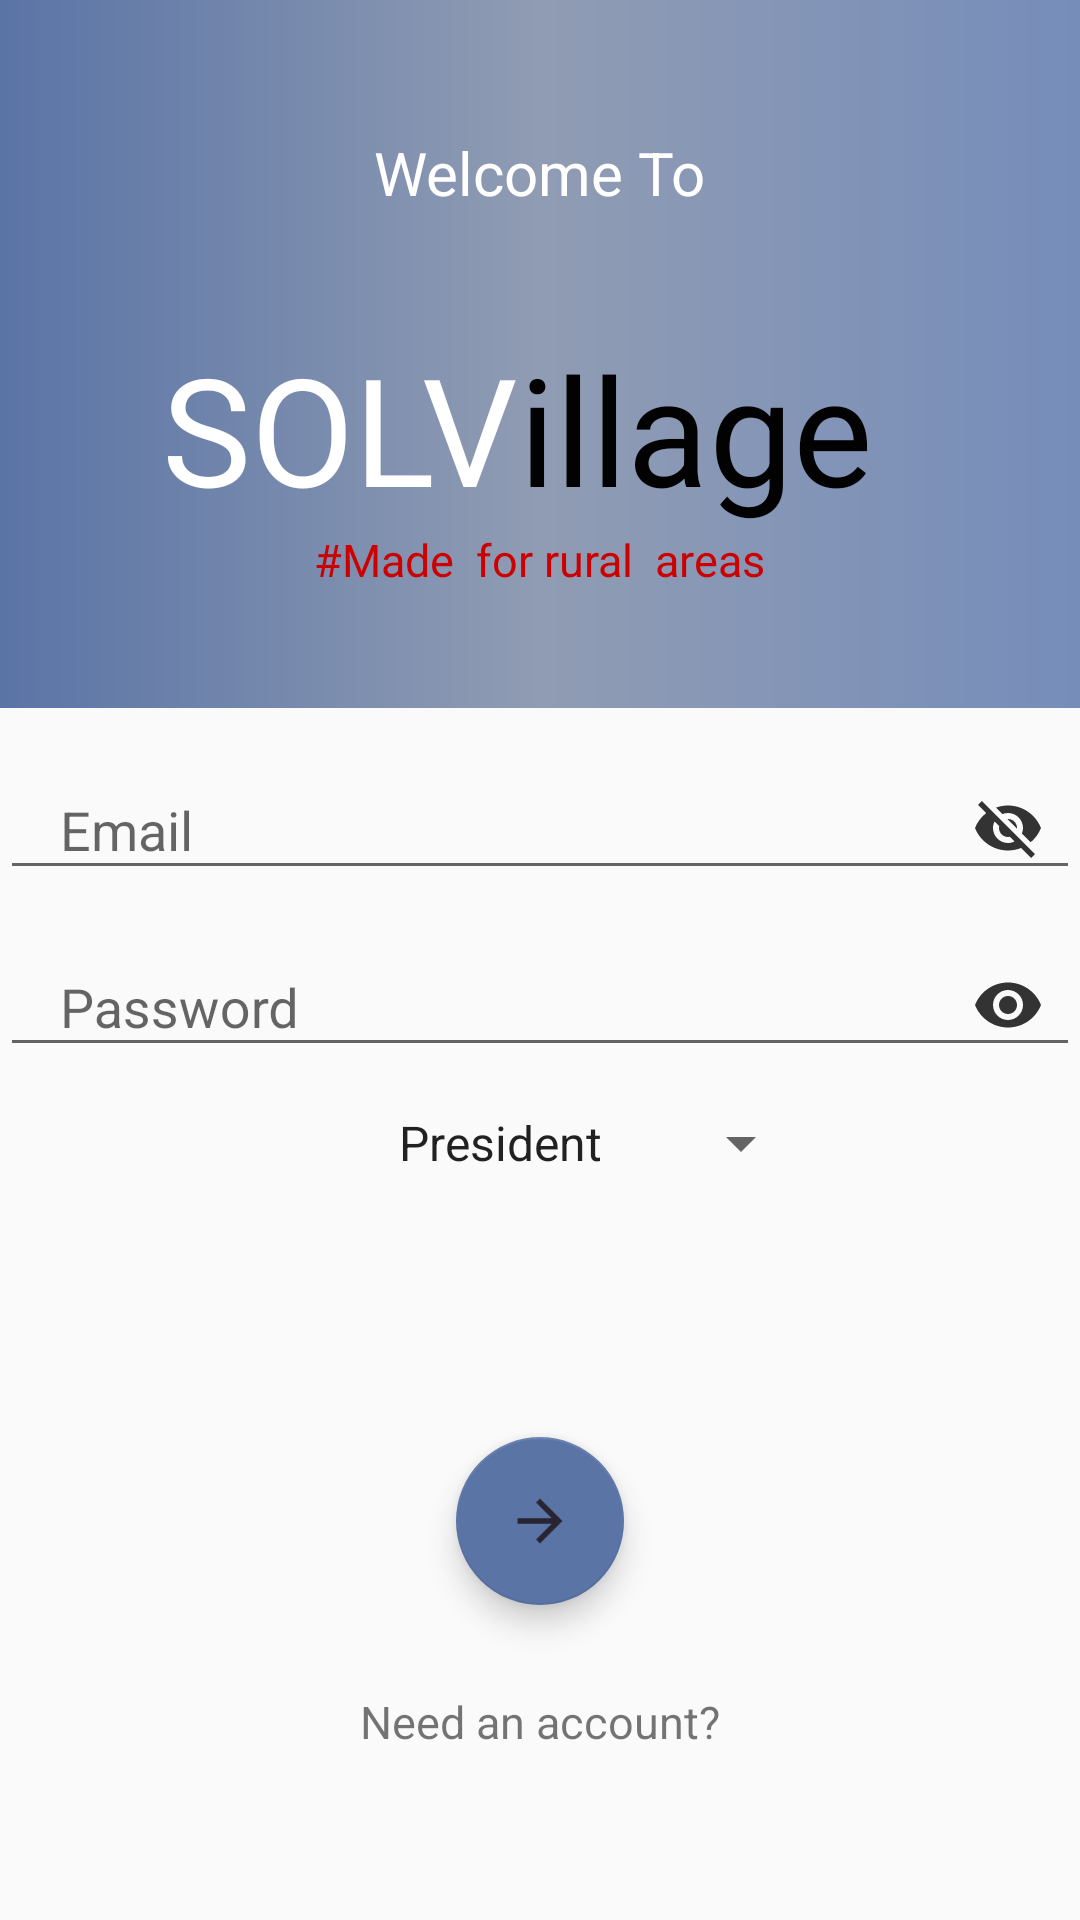

Layout XML and referenced resources for this Android screen:
<!-- AndroidManifest.xml: application theme AppTheme -->
<!-- res/layout/activity_loginactivity.xml -->
<?xml version="1.0" encoding="utf-8"?>
<RelativeLayout xmlns:android="http://schemas.android.com/apk/res/android"
    xmlns:app="http://schemas.android.com/apk/res-auto"
    xmlns:tools="http://schemas.android.com/tools"
    android:layout_width="match_parent"
    android:layout_height="match_parent"
    tools:context=".Loginactivity">

    <RelativeLayout
        android:id="@+id/relative"
        android:layout_width="match_parent"
        android:layout_height="236dp"
        android:layout_alignParentStart="true"
        android:layout_alignParentTop="true"
        android:background="@drawable/gradient">

        <TextView
            android:layout_width="wrap_content"
            android:layout_height="wrap_content"
            android:layout_alignParentTop="true"
            android:layout_centerHorizontal="true"
            android:layout_marginTop="44dp"
            android:text="Welcome To"
            android:textColor="#ffffff"
            android:textSize="20sp" />

        <TextView
            android:id="@+id/textView5"
            style="@style/Base.TextAppearance.AppCompat.Large"
            android:layout_width="wrap_content"
            android:layout_height="wrap_content"
            android:layout_alignParentBottom="true"
            android:layout_alignParentStart="true"
            android:layout_marginBottom="60dp"
            android:layout_marginStart="54dp"
            android:text="SOLV"
            android:textColor="#ffffff"
            android:textSize="50dp" />

        <TextView
            android:id="@+id/textView"
            style="@style/Base.TextAppearance.AppCompat.Large"
            android:layout_width="wrap_content"
            android:layout_height="wrap_content"
            android:layout_alignParentEnd="true"
            android:layout_alignTop="@+id/textView5"
            android:layout_marginEnd="69dp"
            android:text="illage"
            android:textColor="#020202"
            android:textSize="50dp" />


        <TextView
            android:id="@+id/textView6"
            android:layout_width="wrap_content"
            android:layout_height="wrap_content"
            android:layout_below="@+id/textView5"
            android:layout_centerHorizontal="true"
            android:layout_marginTop="-60dp"
            android:text="#Made  for rural  areas"
            android:textColor="@android:color/holo_red_dark"
            android:textSize="15sp" />
    </RelativeLayout>

    <LinearLayout
        android:layout_width="match_parent"
        android:layout_height="250dp"
        android:layout_below="@+id/relative"
        android:layout_marginTop="5dp"
        android:orientation="vertical">

        <android.support.design.widget.TextInputLayout
            android:layout_width="match_parent"
            android:layout_height="wrap_content"
            app:passwordToggleEnabled="true"
            app:passwordToggleTint="#333">

            <android.support.design.widget.TextInputEditText
                android:id="@+id/editTextEmail"
                android:layout_width="match_parent"
                android:layout_height="wrap_content"
                android:layout_alignParentTop="true"
                android:layout_centerHorizontal="true"
                android:layout_marginTop="203dp"
                android:ems="10"
                android:hint="Email"
                android:inputType="textEmailAddress"
                android:paddingLeft="20dp" />
        </android.support.design.widget.TextInputLayout>


        <android.support.design.widget.TextInputLayout
            android:layout_width="match_parent"
            android:layout_height="wrap_content"
            app:passwordToggleDrawable="@drawable/ic_action_view"
            app:passwordToggleEnabled="true"

            app:passwordToggleTint="#333">

            <android.support.design.widget.TextInputEditText
                android:id="@+id/editTextPassword"
                android:layout_width="match_parent"
                android:layout_height="wrap_content"
                android:hint="Password"
                android:inputType="textPassword"
                android:paddingLeft="20dp" />
        </android.support.design.widget.TextInputLayout>

        <Spinner
            android:id="@+id/spinnerUsers"
            android:layout_width="146dp"
            android:layout_height="44dp"
            android:layout_marginLeft="125dp"
            android:entries="@array/users" />


    </LinearLayout>

    <android.support.design.widget.FloatingActionButton
        android:id="@+id/floating_login"
        android:layout_width="71dp"
        android:layout_height="wrap_content"
        android:layout_alignParentBottom="true"
        android:layout_centerHorizontal="true"
        android:layout_marginBottom="105dp"
        android:src="@drawable/ic_action_login"

        app:backgroundTint="#5a74a6"
        app:fabSize="normal" />

    <TextView
        android:id="@+id/textViewSignup"
        android:layout_width="match_parent"
        android:layout_height="wrap_content"
        android:layout_alignParentBottom="true"
        android:layout_alignParentStart="true"
        android:layout_marginBottom="56dp"
        android:gravity="center"
        android:text="Need an account?"
        android:textSize="15dp" />


</RelativeLayout>
<!-- resources referenced by this layout -->
<resources>
  <array name="users">
  
          <item>President</item>
          <item>User</item>
          <item>Admin</item>
      </array>
  <!-- drawable gradient (drawable) -->
  <?xml version="1.0" encoding="utf-8"?>
  <shape xmlns:app="http://schemas.android.com/apk/res-auto"
      xmlns:android="http://schemas.android.com/apk/res/android">
  <gradient android:startColor="#5a74a6" android:endColor="#768dba" android:centerColor="#909cb3"/>
  </shape>
  <!-- drawable ic_action_login: png bitmap (drawable-hdpi, 277 bytes) -->
  <style name="AppTheme" parent="Theme.AppCompat.Light.NoActionBar">
          
          <item name="colorPrimary">#365694</item>
          <item name="colorPrimaryDark">#466299</item>
          <item name="colorAccent">#59c3e4</item>
  
      </style>
</resources>
